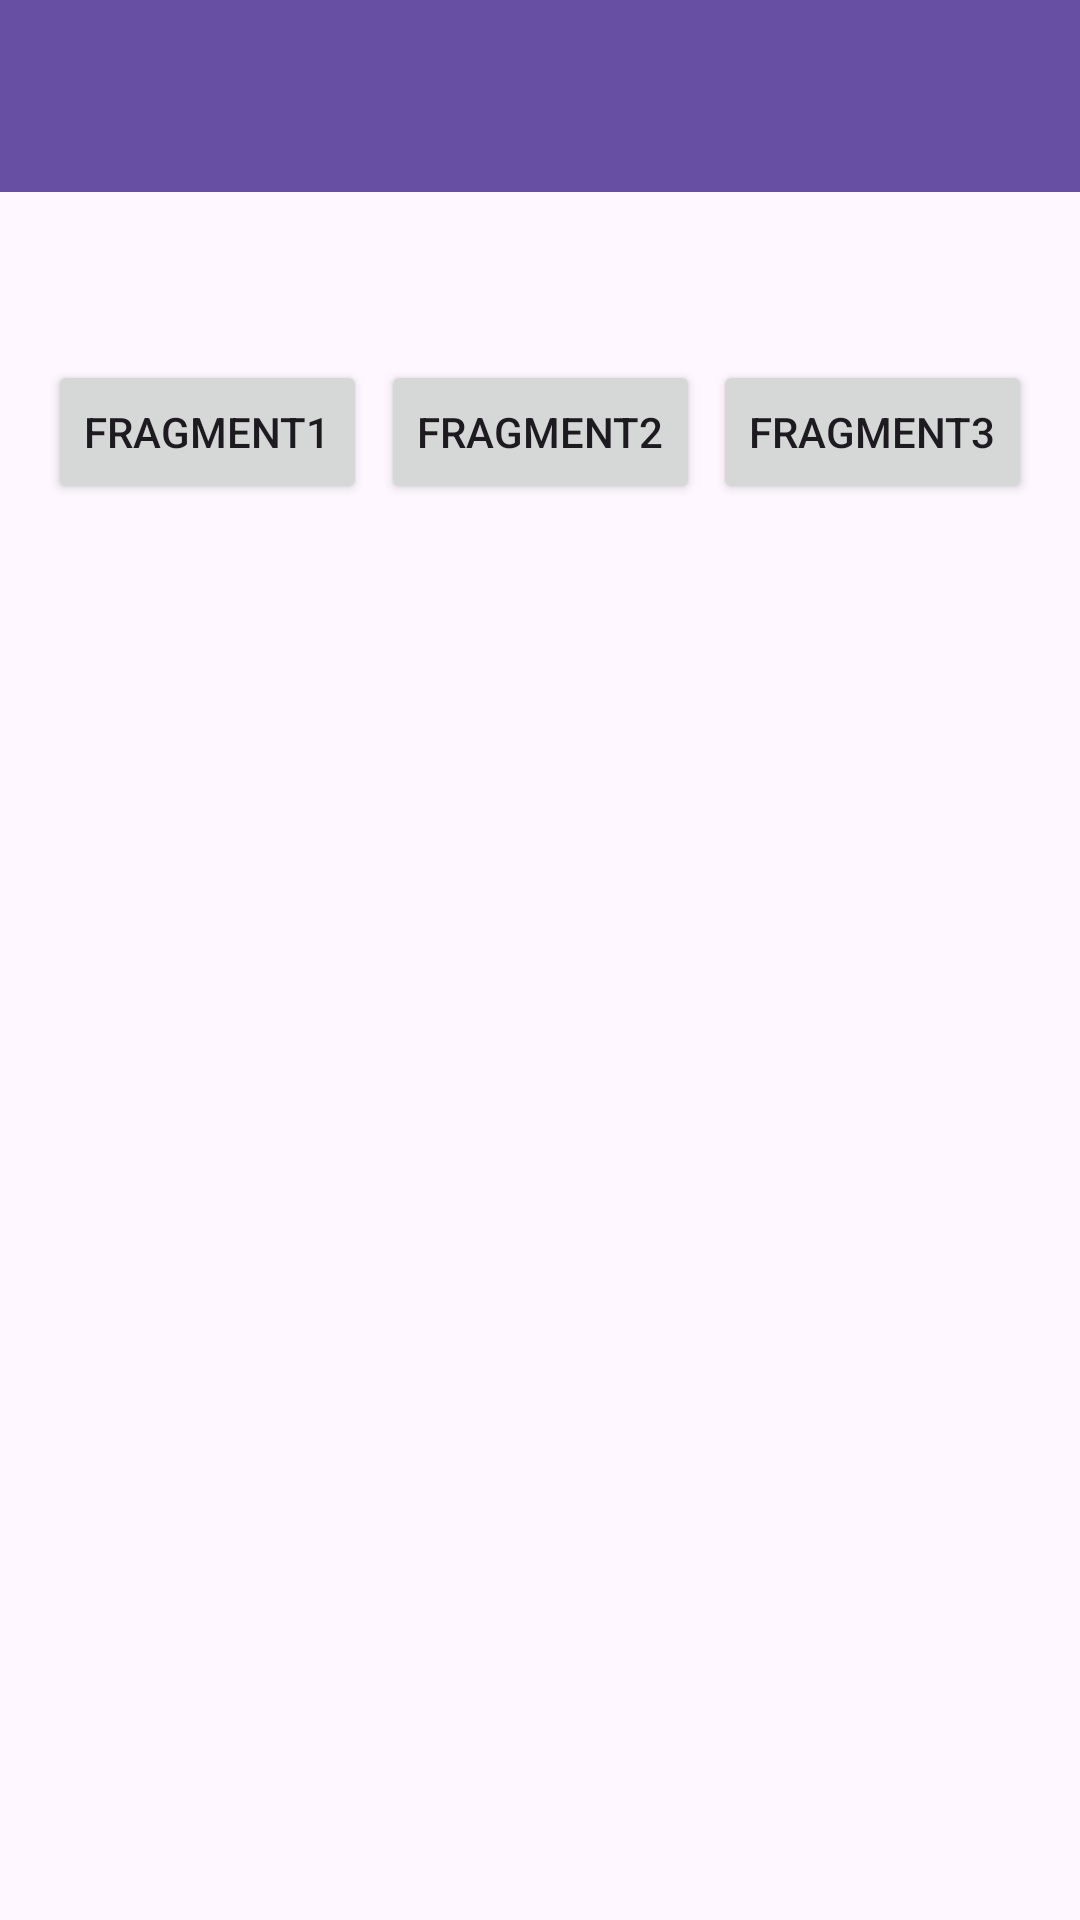

Produce the Android XML layout that renders to this screen, including the resource entries it uses.
<!-- AndroidManifest.xml: application theme Theme.Tasya_3tif -->
<!-- res/layout/activity_seventh.xml -->
<?xml version="1.0" encoding="utf-8"?>
<androidx.constraintlayout.widget.ConstraintLayout xmlns:android="http://schemas.android.com/apk/res/android"
    xmlns:app="http://schemas.android.com/apk/res-auto"
    xmlns:tools="http://schemas.android.com/tools"
    android:id="@+id/main"
    android:layout_width="match_parent"
    android:layout_height="match_parent"
    tools:context=".home.pertemuan_7.SeventhActivity">

    <androidx.appcompat.widget.Toolbar
        android:id="@+id/toolbar"
        android:layout_width="match_parent"
        android:layout_height="?attr/actionBarSize"
        android:background="?attr/colorPrimary"
        app:layout_constraintEnd_toEndOf="parent"
        app:layout_constraintStart_toStartOf="parent"
        app:layout_constraintTop_toTopOf="parent"
        app:subtitleTextColor="@android:color/white"
        app:titleTextColor="@android:color/white"
        app:layout_scrollFlags="scroll|enterAlways"/>

    <Button
        android:id="@+id/btnFragment1"
        android:layout_width="wrap_content"
        android:layout_height="wrap_content"
        android:layout_marginStart="16dp"
        android:text="Fragment1"
        app:layout_constraintStart_toStartOf="parent"
        app:layout_constraintTop_toTopOf="@+id/btnFragment2" />

    <Button
        android:id="@+id/btnFragment2"
        android:layout_width="wrap_content"
        android:layout_height="wrap_content"
        android:layout_marginTop="56dp"
        android:text="Fragment2"
        app:layout_constraintEnd_toStartOf="@+id/btnFragment3"
        app:layout_constraintStart_toEndOf="@+id/btnFragment1"
        app:layout_constraintTop_toBottomOf="@+id/toolbar" />

    <Button
        android:id="@+id/btnFragment3"
        android:layout_width="wrap_content"
        android:layout_height="wrap_content"
        android:layout_marginEnd="16dp"
        android:text="Fragment3"
        app:layout_constraintEnd_toEndOf="parent"
        app:layout_constraintTop_toTopOf="@+id/btnFragment2" />

    <FrameLayout
        android:id="@+id/fragment_container"
        android:layout_width="match_parent"
        android:layout_height="0dp"
        android:layout_marginTop="20dp"
        app:layout_constraintBottom_toBottomOf="parent"
        app:layout_constraintTop_toBottomOf="@+id/btnFragment2" />
</androidx.constraintlayout.widget.ConstraintLayout>
<!-- resources referenced by this layout -->
<resources>
  <style name="Theme.Tasya_3tif" parent="Base.Theme.Tasya_3tif" />
  <style name="Base.Theme.Tasya_3tif" parent="Theme.Material3.DayNight.NoActionBar">
          
          
      </style>
</resources>
